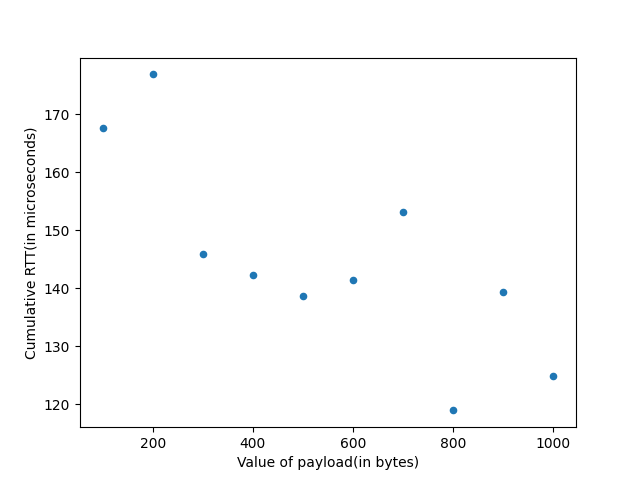

The file beside this chart, header and first rows:
Value of payload(in bytes), Cumulative RTT(in microseconds)
100, 167.5
200, 176.8
300, 145.8
400, 142.2
500, 138.6
600, 141.4
700, 153.1
800, 118.9
900, 139.4
1000, 124.8
